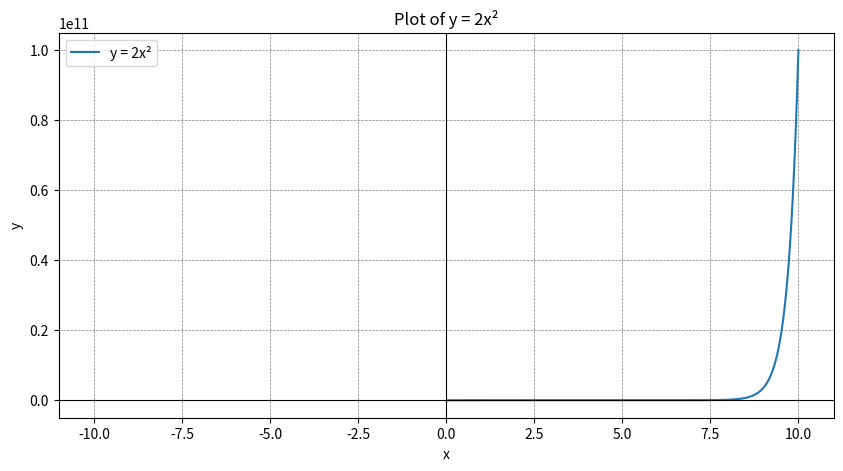

Python code for this plot:
import numpy as np
import matplotlib.pyplot as plt
from sympy import symbols, sympify, lambdify


class Stack:
    def __init__(self):
        self.stack = []

    def push(self, data):
        self.stack.append(data)

    def pop(self):
        if not self.isEmpty():
            return self.stack.pop()

    def top(self):
        if not self.isEmpty():
            return self.stack[-1]
        return None

    def isEmpty(self):
        return len(self.stack) == 0


def isHigher(op, top_op):
    if top_op is None:
        return True
    precedence = { '(' : 0 , ')' : 0 , '^' : 4 , '*' : 3 , '/' : 3 , '+' : 2 , '-' : 2}
    # print(precedence[top_op] , precedence[op] , top_op , op)
    return precedence[top_op] < precedence[op]


def calculator(op1, op2, operator):
    match operator:
        case '+':
            return op1 + op2
        case '-':
            return op1 - op2
        case '*':
            return op1 * op2
        case '/':
            return op2 / op1
        case '^':
            return op1 ** op2

########################################################################################################################

def Infix_to_Postfix(exp):
    postfix = []
    exp_operator = Stack()
    operators = {'+', '-', '*', "/", '^', '(', ')'}

    exp = exp.split(" ")
    # print(exp, "kiiiii")

    for element in exp:

        if element in operators:

            if element == ")":
                while exp_operator.top() != "(":
                    # print(exp_operator.stack)
                    postfix.append(exp_operator.pop())

                exp_operator.pop()

            elif element == "(":
                exp_operator.push(element)

            elif exp_operator.isEmpty():
                exp_operator.push(element)

            elif isHigher(element , exp_operator.top()):
                # print(exp_operator.stack)
                exp_operator.push(element)


            else:
                while not isHigher(element , exp_operator.top()):
                    # print(exp_operator.stack , element)
                    postfix.append(exp_operator.pop())

                exp_operator.push(element)


        else:
            postfix.append(element)



    while not exp_operator.isEmpty():

        op = exp_operator.pop()
        postfix.append(op)

    return " ".join(postfix)


def postfix_calculator(exp):
    operands = Stack()
    operators = {'+', '-', '*', '/', '^'}

    ch = ""
    for i in range(len(exp)):
        if exp[i] == " ":
            if ch:  # Process the token only if `ch` is not empty
                if ch not in operators:
                    operands.push(float(ch))  # Support float operands
                else:
                    op1 = operands.pop()
                    op2 = operands.pop()
                    res = calculator(op2, op1, ch)  # Correct operand order
                    operands.push(res)
                ch = ""  # Reset `ch` for the next token
        else:
            ch += exp[i]

    # Handle the last token (if any)
    if ch:
        if ch not in operators:
            operands.push(float(ch))
        else:
            op1 = operands.pop()
            op2 = operands.pop()
            res = calculator(op2, op1, ch)
            operands.push(res)

    return operands.pop()  # Final result

########################################################################################################################

def Infix_to_Prefix(exp):

    # exp = exp.split(" ")[::-1]
    #
    # # print(exp)
    #
    # prefix = ""
    #
    # for i in range(len(exp)):
    #     if exp[i] == '(':
    #         exp[i] = ')'
    #
    #     elif exp[i] == ')':
    #         exp[i] = '('
    #
    #     else:
    #         continue


    # print(prefix)

    postfix = Infix_to_Postfix(" ".join(exp))

    prefix = Infix_to_Postfix(exp).split(" ")[::-1]

    return " ".join(prefix)



def prefix_calculator(exp):
    operands = Stack()
    operators = {'+', '-', '*', '/', '^'}

    # Reverse the expression for prefix evaluation
    tokens = exp.split()[::-1]

    for token in tokens:
        if token not in operators:  # If the token is an operand
            operands.push(float(token))
        else:  # The token is an operator
            op1 = operands.pop()
            op2 = operands.pop()
            result = calculator(op2, op1, token)
            operands.push(result)

    return operands.pop()


#######################################################################################################################
def create_function(exp):
    # create a function from a string expression
    # def f(x):
    #     return eval(input_str)
    # return f
    return lambda x: eval(exp)


def process_expression(exp):
    # plot the expression given as a string
    x = np.linspace(-10, 10, 500)

    # Define the function
    func = create_function(exp)
    y = func(x)

    # Create the plot
    plt.figure(figsize=(10, 5))
    plt.plot(x, y, label="y = 2x²")
    plt.title("Plot of y = 2x²")
    plt.xlabel("x")
    plt.ylabel("y")
    plt.axhline(0, color='black', linewidth=0.8)
    plt.axvline(0, color='black', linewidth=0.8)
    plt.grid(color='gray', linestyle='--', linewidth=0.5)
    plt.legend()
    plt.show()

####################################################################################################################


# Test the functions
exp = "2 * ( -3 - 1 + 5 ^ 2 )"
post = Infix_to_Postfix(exp)
print("Postfix:", post)

res = postfix_calculator(post)
print("Result:", res)
#
prefix = Infix_to_Prefix(exp)

print("Prefix: " , prefix)
#
res = prefix_calculator(prefix)
print("Result:", res)

process_expression("x ** x * x - x")
